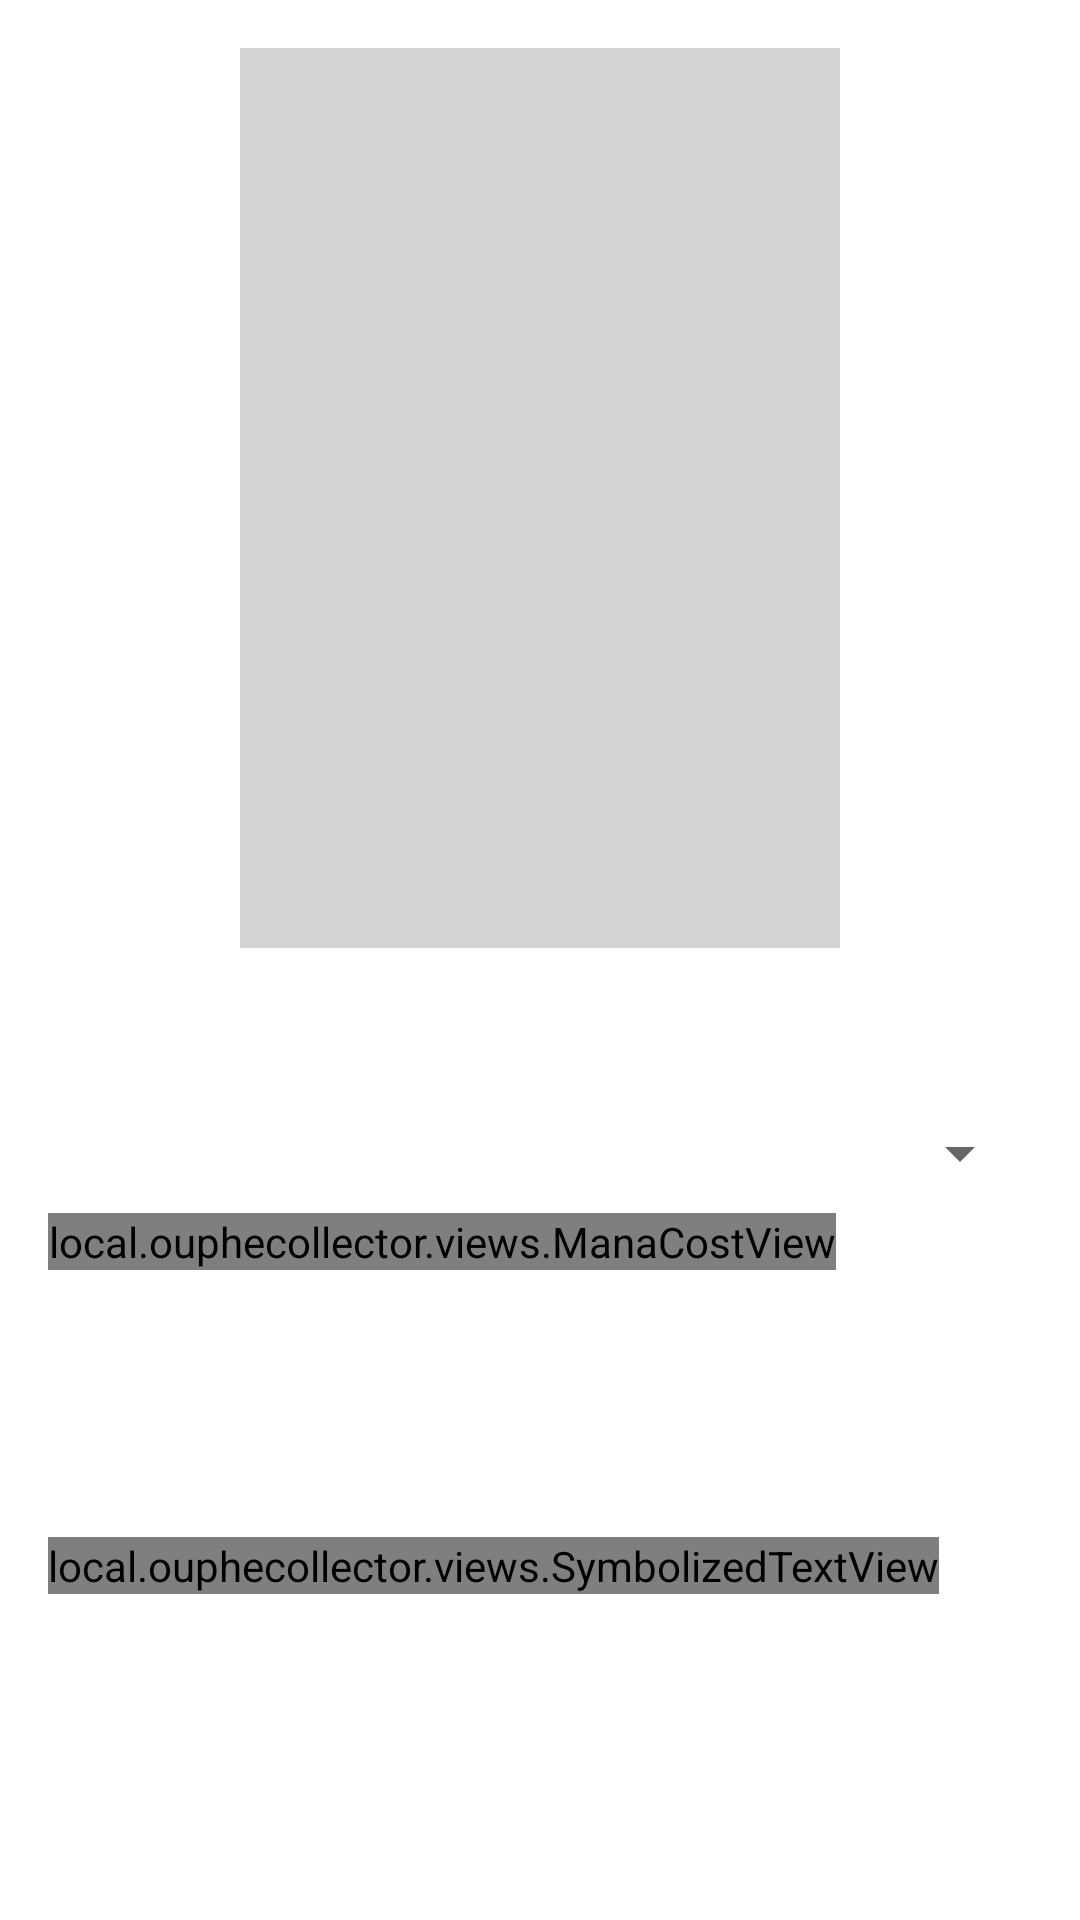

This screen was rendered from an Android layout file. Write that file and the resources it references.
<!-- AndroidManifest.xml: application theme AppTheme -->
<!-- res/layout/fragment_card_detail.xml -->
<?xml version="1.0" encoding="utf-8"?>
<androidx.core.widget.NestedScrollView xmlns:android="http://schemas.android.com/apk/res/android"
    xmlns:app="http://schemas.android.com/apk/res-auto"
    xmlns:tools="http://schemas.android.com/tools"
    android:layout_width="match_parent"
    android:layout_height="match_parent"
    android:clipToPadding="false">

    <androidx.constraintlayout.widget.ConstraintLayout
        android:layout_width="match_parent"
        android:layout_height="wrap_content"
        android:padding="16dp">

        <ProgressBar
            android:id="@+id/progressBar"
            android:layout_width="wrap_content"
            android:layout_height="wrap_content"
            android:visibility="gone"
            app:layout_constraintBottom_toBottomOf="parent"
            app:layout_constraintEnd_toEndOf="parent"
            app:layout_constraintStart_toStartOf="parent"
            app:layout_constraintTop_toTopOf="parent" />

        <TextView
            android:id="@+id/errorMessageTextView"
            android:layout_width="wrap_content"
            android:layout_height="wrap_content"
            android:text="@string/error_message"
            android:visibility="gone"
            app:layout_constraintBottom_toBottomOf="parent"
            app:layout_constraintEnd_toEndOf="parent"
            app:layout_constraintStart_toStartOf="parent"
            app:layout_constraintTop_toTopOf="parent" />

        <LinearLayout
            android:id="@+id/cardDetailsLayout"
            android:layout_width="match_parent"
            android:layout_height="wrap_content"
            android:orientation="vertical"
            app:layout_constraintEnd_toEndOf="parent"
            app:layout_constraintStart_toStartOf="parent"
            app:layout_constraintTop_toTopOf="parent">

            <ImageView
                android:id="@+id/cardImageView"
                android:layout_width="200dp"
                android:layout_height="300dp"
                android:layout_gravity="center_horizontal"
                android:background="@color/light_gray"
                android:contentDescription="@string/card_image"
                android:scaleType="centerCrop"
                tools:src="@drawable/no_image" />

            <TextView
                android:id="@+id/cardNameTextView"
                android:layout_width="wrap_content"
                android:layout_height="wrap_content"
                android:layout_marginTop="16dp"
                android:textSize="24sp"
                android:textStyle="bold"
                tools:text="Card Name" />

            
            <Spinner
                android:id="@+id/setSpinner"
                android:layout_width="match_parent"
                android:layout_height="wrap_content"
                android:layout_marginTop="8dp" />

            
            <local.ouphecollector.views.ManaCostView
                android:id="@+id/cardManaCostView"
                android:layout_width="wrap_content"
                android:layout_height="wrap_content"
                android:layout_marginTop="8dp" />

            <TextView
                android:id="@+id/cardTypeTextView"
                android:layout_width="wrap_content"
                android:layout_height="wrap_content"
                android:layout_marginTop="8dp"
                tools:text="Card Type" />

            <TextView
                android:id="@+id/cardRarityTextView"
                android:layout_width="wrap_content"
                android:layout_height="wrap_content"
                android:layout_marginTop="8dp"
                tools:text="Card Rarity" />

            <TextView
                android:id="@+id/cardSetTextView"
                android:layout_width="wrap_content"
                android:layout_height="wrap_content"
                android:layout_marginTop="8dp"
                tools:text="Card Set" />

            
            <local.ouphecollector.views.SymbolizedTextView
                android:id="@+id/cardTextTextView"
                android:layout_width="wrap_content"
                android:layout_height="wrap_content"
                android:layout_marginTop="8dp"
                tools:text="Card Oracle Text" />

            <TextView
                android:id="@+id/cardPowerToughnessTextView"
                android:layout_width="wrap_content"
                android:layout_height="wrap_content"
                android:layout_marginTop="8dp"
                tools:text="Power/Toughness" />

            <TextView
                android:id="@+id/cardFlavorTextView"
                android:layout_width="wrap_content"
                android:layout_height="wrap_content"
                android:layout_marginTop="8dp"
                android:fontFamily="serif-monospace"
                android:textStyle="italic"
                tools:text="Card Flavor Text" />

            <TextView
                android:id="@+id/cardColorsTextView"
                android:layout_width="wrap_content"
                android:layout_height="wrap_content"
                android:layout_marginTop="8dp"
                tools:text="Card Colors" />

            <TextView
                android:id="@+id/cardColorIdentityTextView"
                android:layout_width="wrap_content"
                android:layout_height="wrap_content"
                android:layout_marginTop="8dp"
                tools:text="Card Color Identity" />

            <TextView
                android:id="@+id/cardLegalitiesTextView"
                android:layout_width="wrap_content"
                android:layout_height="wrap_content"
                android:layout_marginTop="8dp"
                tools:text="Card Legalities" />

            <TextView
                android:id="@+id/cardArtistTextView"
                android:layout_width="wrap_content"
                android:layout_height="wrap_content"
                android:layout_marginTop="8dp"
                tools:text="Card Artist" />
        </LinearLayout>
    </androidx.constraintlayout.widget.ConstraintLayout>
</androidx.core.widget.NestedScrollView>
<!-- resources referenced by this layout -->
<resources>
  <color name="light_gray">#D3D3D3</color>
  <string name="card_image" translatable="false">card image</string>
  <string name="error_message" translatable="false">An error occurred.</string>
  <style name="AppTheme" parent="Theme.MaterialComponents.DayNight.DarkActionBar">
          
          <item name="windowActionBar">false</item>
          <item name="windowNoTitle">true</item>
          <item name="colorPrimary">@color/purple_500</item>
          <item name="colorPrimaryVariant">@color/purple_700</item>
          <item name="colorOnPrimary">@color/white</item>
          
          <item name="colorSecondary">@color/teal_200</item>
          <item name="colorSecondaryVariant">@color/teal_700</item>
          <item name="colorOnSecondary">@color/black</item>
          
          <item name="android:statusBarColor">?attr/colorPrimaryVariant</item>
      </style>
  <color name="purple_500">#FF6200EE</color>
  <color name="purple_700">#FF3700B3</color>
  <color name="white">#FFFFFFFF</color>
  <color name="teal_200">#FF03DAC5</color>
  <color name="teal_700">#FF018786</color>
  <color name="black">#FF000000</color>
</resources>
